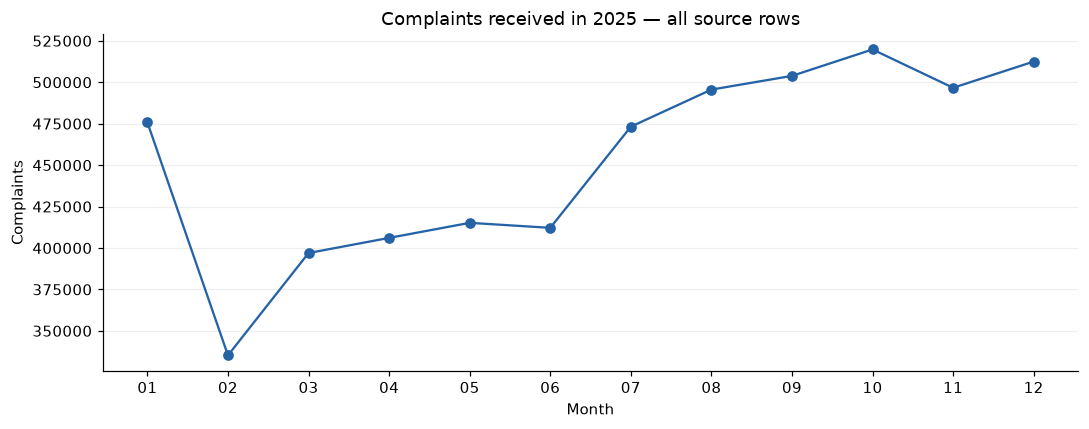

Data behind this chart, as committed beside it:
month, complaints
2025-01, 475783
2025-02, 335236
2025-03, 396973
2025-04, 406100
2025-05, 415182
2025-06, 412161
2025-07, 473191
2025-08, 495570
2025-09, 503850
2025-10, 519786
2025-11, 496658
2025-12, 512474
